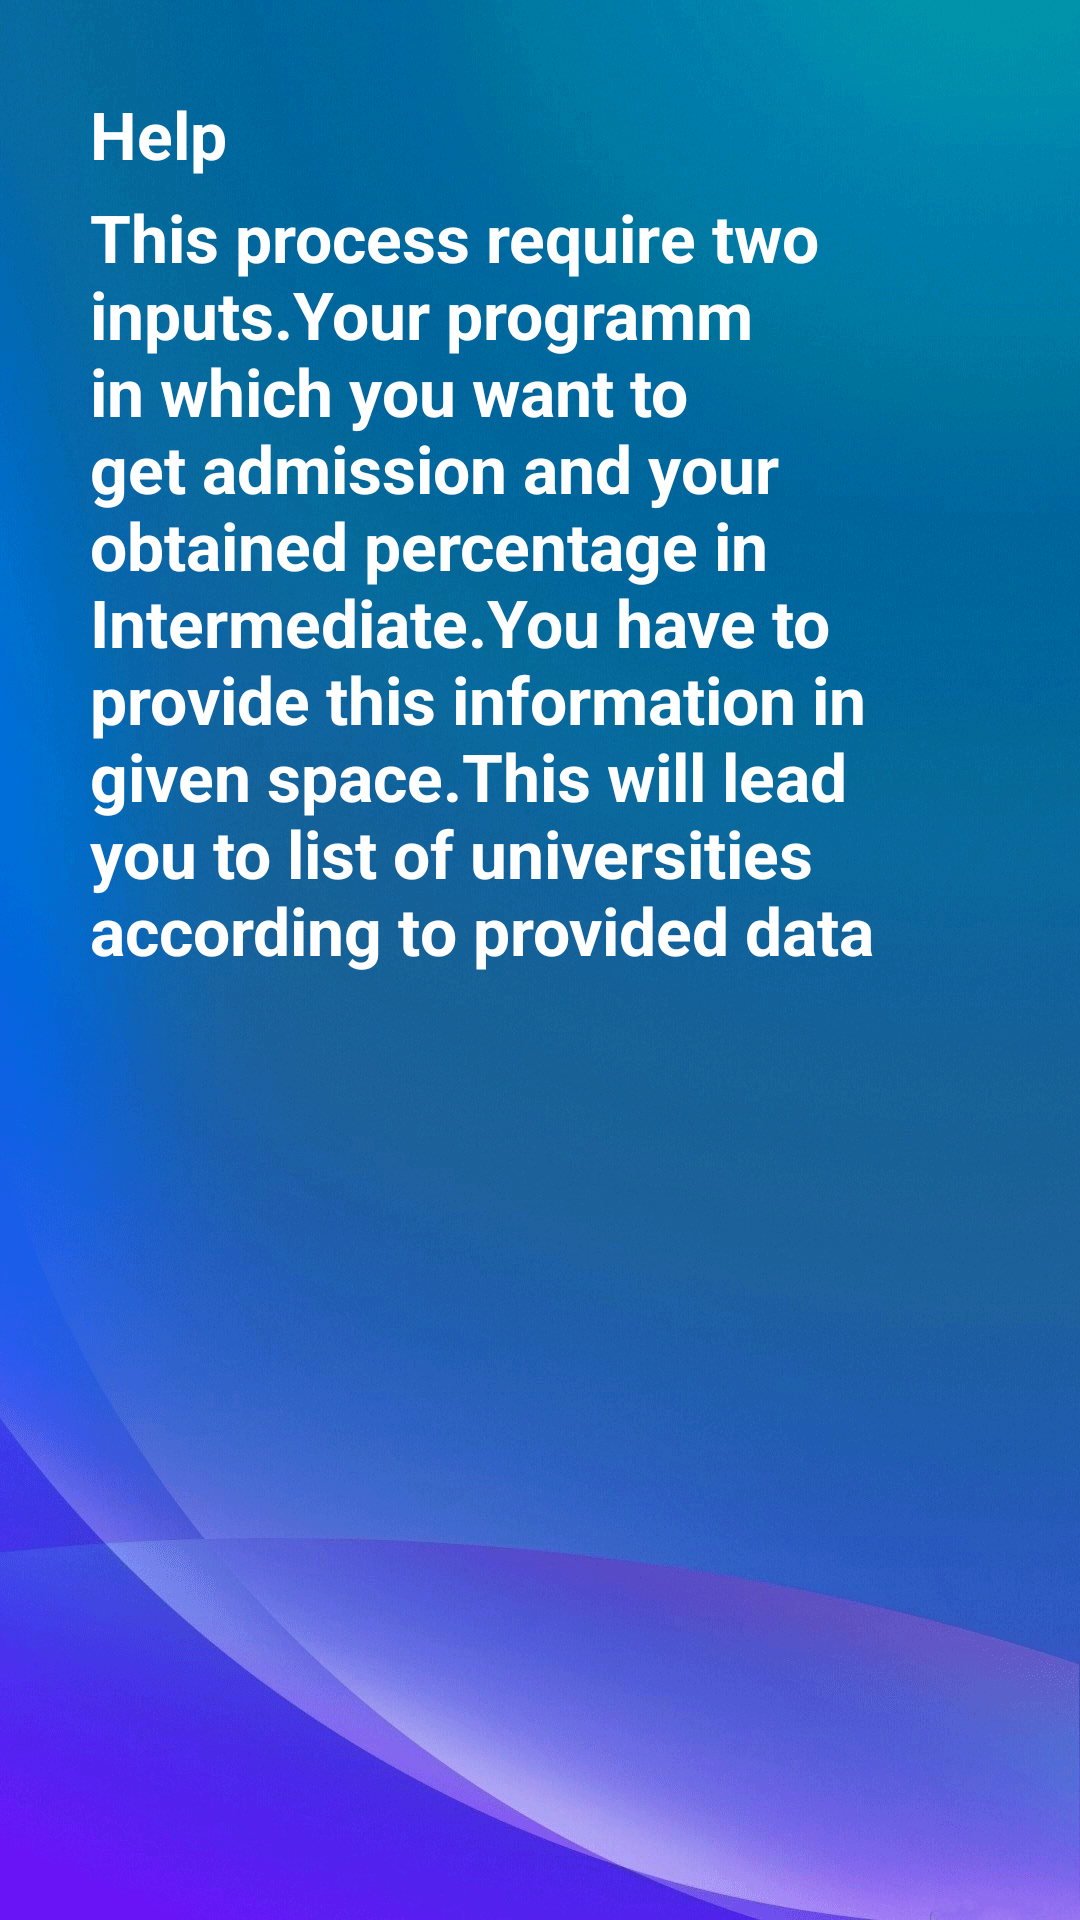

Here is an Android app screen rendered from its layout file. Give the layout XML and the strings, colors and styles it references.
<!-- AndroidManifest.xml: application theme AppTheme -->
<!-- res/layout/activity_help.xml -->
<LinearLayout xmlns:android="http://schemas.android.com/apk/res/android"
    android:layout_width="fill_parent"
    android:layout_height="fill_parent"
    android:background="@drawable/ic_background121"
    android:orientation="vertical"
    android:padding="30dp" >

  <TextView
        android:id="@+id/help"
        android:layout_width="wrap_content"
        android:layout_height="wrap_content"
        android:paddingBottom="5dp"
        android:text="@string/help"
        android:textAppearance="?android:attr/textAppearanceLarge"
        android:textColor="#FFFFFF"
        android:textStyle="bold" />

   <TextView
       android:id="@+id/helptv"
       android:layout_width="fill_parent"
       android:layout_height="wrap_content"
       android:paddingBottom="20dp"
       android:text="@string/helptext"
       android:textAppearance="?android:attr/textAppearanceLarge"
       android:textColor="#FFFFFF"
       android:textStyle="bold" />

</LinearLayout>
<!-- resources referenced by this layout -->
<resources>
  <!-- drawable ic_background121: gif bitmap (drawable, 726812 bytes) -->
  <string name="help">Help</string>
  <string name="helptext">This process require two inputs.Your programm in which you want to get admission and your obtained percentage in Intermediate.You have to provide this information in given space.This will lead you to list of universities according to provided data</string>
  <style name="AppTheme" parent="AppBaseTheme">
          
  
      <item name="android:actionBarStyle">@style/MyActionBar</item>
  </style>
  <style name="AppBaseTheme" parent="android:Theme.Light">
          
      </style>
  <style name="MyActionBar" parent="@android:style/Widget.Holo.Light.ActionBar">
      <item name="android:background">#5C6BC0</item>
      <item name="android:titleTextStyle">@style/AppTheme.ActionBar.TitleTextStyle</item>
  </style>
  <style name="AppTheme.ActionBar.TitleTextStyle" parent="@android:style/TextAppearance.StatusBar.Title">
      <item name="android:textColor">#FFFFFF</item>
      
  </style>
</resources>
